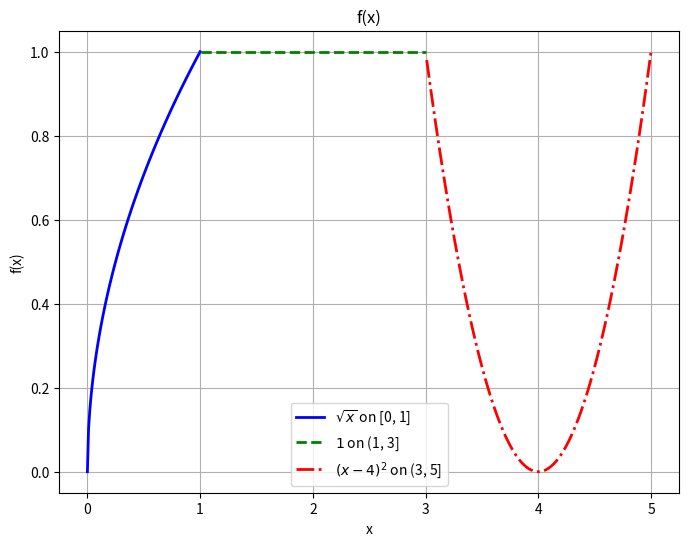

The matplotlib source for this figure:
import numpy as np
import matplotlib.pyplot as plt

# Создание участков для кусочно-заданной функции
x1 = np.linspace(0, 1, 100)  # Участок [0, 1]
y1 = np.sqrt(x1)             # y = sqrt(x)

x2 = np.linspace(1.01, 3, 100)  # Участок (1, 3]
y2 = np.ones_like(x2)            # y = 1

x3 = np.linspace(3.01, 5, 100)  # Участок (3, 5]
y3 = (x3 - 4) ** 2              # y = (x - 4)^2

# Построение графика
plt.figure(figsize=(8, 6))

# Ветвь 1: sqrt(x)
plt.plot(x1, y1, label=r'$\sqrt{x}$ on [0, 1]', color='b', linestyle='-', linewidth=2)

# Ветвь 2: y = 1
plt.plot(x2, y2, label=r'$1$ on (1, 3]', color='g', linestyle='--', linewidth=2)

# Ветвь 3: (x - 4)^2
plt.plot(x3, y3, label=r'$(x - 4)^2$ on (3, 5]', color='r', linestyle='-.', linewidth=2)

# Настройка осей и легенды
plt.title('f(x)')
plt.xlabel('x')
plt.ylabel('f(x)')
plt.legend()
plt.grid(True)

# Показать график
plt.show()
